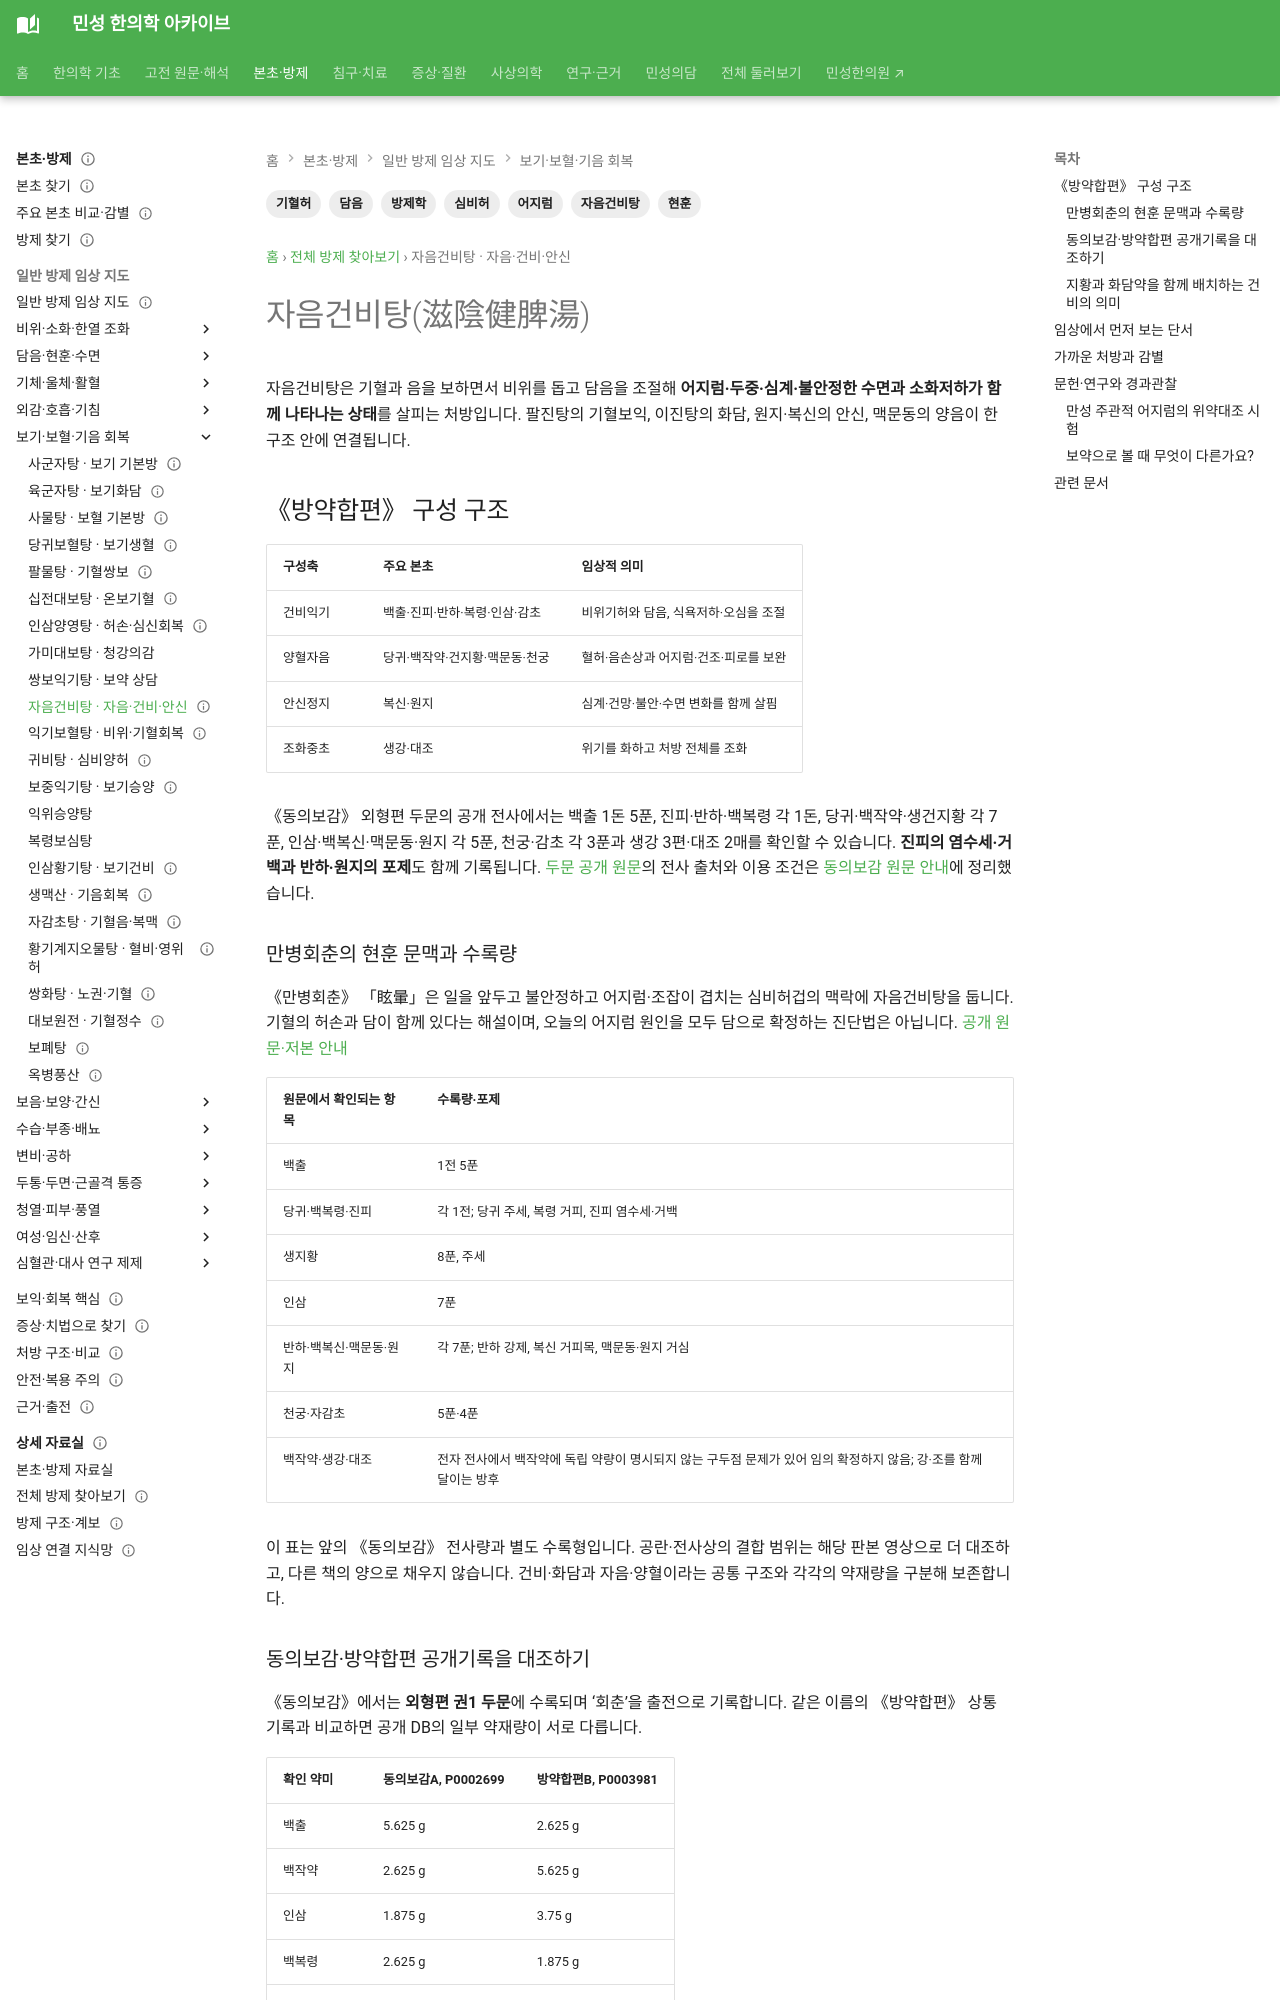

repository: joowon1111/minseong-korean-medicine-wiki · page: formulas/jaeum-geonbi-tang/index.html · generator: mkdocs

---
title: 자음건비탕(滋陰健脾湯)
description: 자음건비탕의 기혈·음 보양과 건비화담·안신 구조, 심비허겁·담음성 어지럼의 선택 단서와 감별을 정리합니다.
tags: [방제학, 자음건비탕, 어지럼, 현훈, 기혈허, 담음, 심비허]
status: 검토완료
last_reviewed: 2026-09-21
---

# 자음건비탕(滋陰健脾湯)

자음건비탕은 기혈과 음을 보하면서 비위를 돕고 담음을 조절해 **어지럼·두중·심계·불안정한 수면과 소화저하가 함께 나타나는 상태**를 살피는 처방입니다. 팔진탕의 기혈보익, 이진탕의 화담, 원지·복신의 안신, 맥문동의 양음이 한 구조 안에 연결됩니다.

## 《방약합편》 구성 구조

| 구성축 | 주요 본초 | 임상적 의미 |
|---|---|---|
| 건비익기 | 백출·진피·반하·복령·인삼·감초 | 비위기허와 담음, 식욕저하·오심을 조절 |
| 양혈자음 | 당귀·백작약·건지황·맥문동·천궁 | 혈허·음손상과 어지럼·건조·피로를 보완 |
| 안신정지 | 복신·원지 | 심계·건망·불안·수면 변화를 함께 살핌 |
| 조화중초 | 생강·대조 | 위기를 화하고 처방 전체를 조화 |

《동의보감》 외형편 두문의 공개 전사에서는 백출 1돈 5푼, 진피·반하·백복령 각 1돈, 당귀·백작약·생건지황 각 7푼, 인삼·백복신·맥문동·원지 각 5푼, 천궁·감초 각 3푼과 생강 3편·대조 2매를 확인할 수 있습니다. **진피의 염수세·거백과 반하·원지의 포제**도 함께 기록됩니다. [두문 공개 원문](https://ko.wikisource.org/wiki/동의보감/외형편#頭)의 전사 출처와 이용 조건은 [동의보감 원문 안내](../classics/donguibogam.md#selected-clinical-passages)에 정리했습니다.

### 만병회춘의 현훈 문맥과 수록량 {#wanbing-source}

《만병회춘》 「眩暈」은 일을 앞두고 불안정하고 어지럼·조잡이 겹치는 심비허겁의 맥락에 자음건비탕을 둡니다. 기혈의 허손과 담이 함께 있다는 해설이며, 오늘의 어지럼 원인을 모두 담으로 확정하는 진단법은 아닙니다. [공개 원문·저본 안내](https://jicheng.tw/tcm/book/萬病回春/index.html)

| 원문에서 확인되는 항목 | 수록량·포제 |
|---|---|
| 백출 | 1전 5푼 |
| 당귀·백복령·진피 | 각 1전; 당귀 주세, 복령 거피, 진피 염수세·거백 |
| 생지황 | 8푼, 주세 |
| 인삼 | 7푼 |
| 반하·백복신·맥문동·원지 | 각 7푼; 반하 강제, 복신 거피목, 맥문동·원지 거심 |
| 천궁·자감초 | 5푼·4푼 |
| 백작약·생강·대조 | 전자 전사에서 백작약에 독립 약량이 명시되지 않는 구두점 문제가 있어 임의 확정하지 않음; 강·조를 함께 달이는 방후 |

이 표는 앞의 《동의보감》 전사량과 별도 수록형입니다. 공란·전사상의 결합 범위는 해당 판본 영상으로 더 대조하고, 다른 책의 양으로 채우지 않습니다. 건비·화담과 자음·양혈이라는 공통 구조와 각각의 약재량을 구분해 보존합니다.
